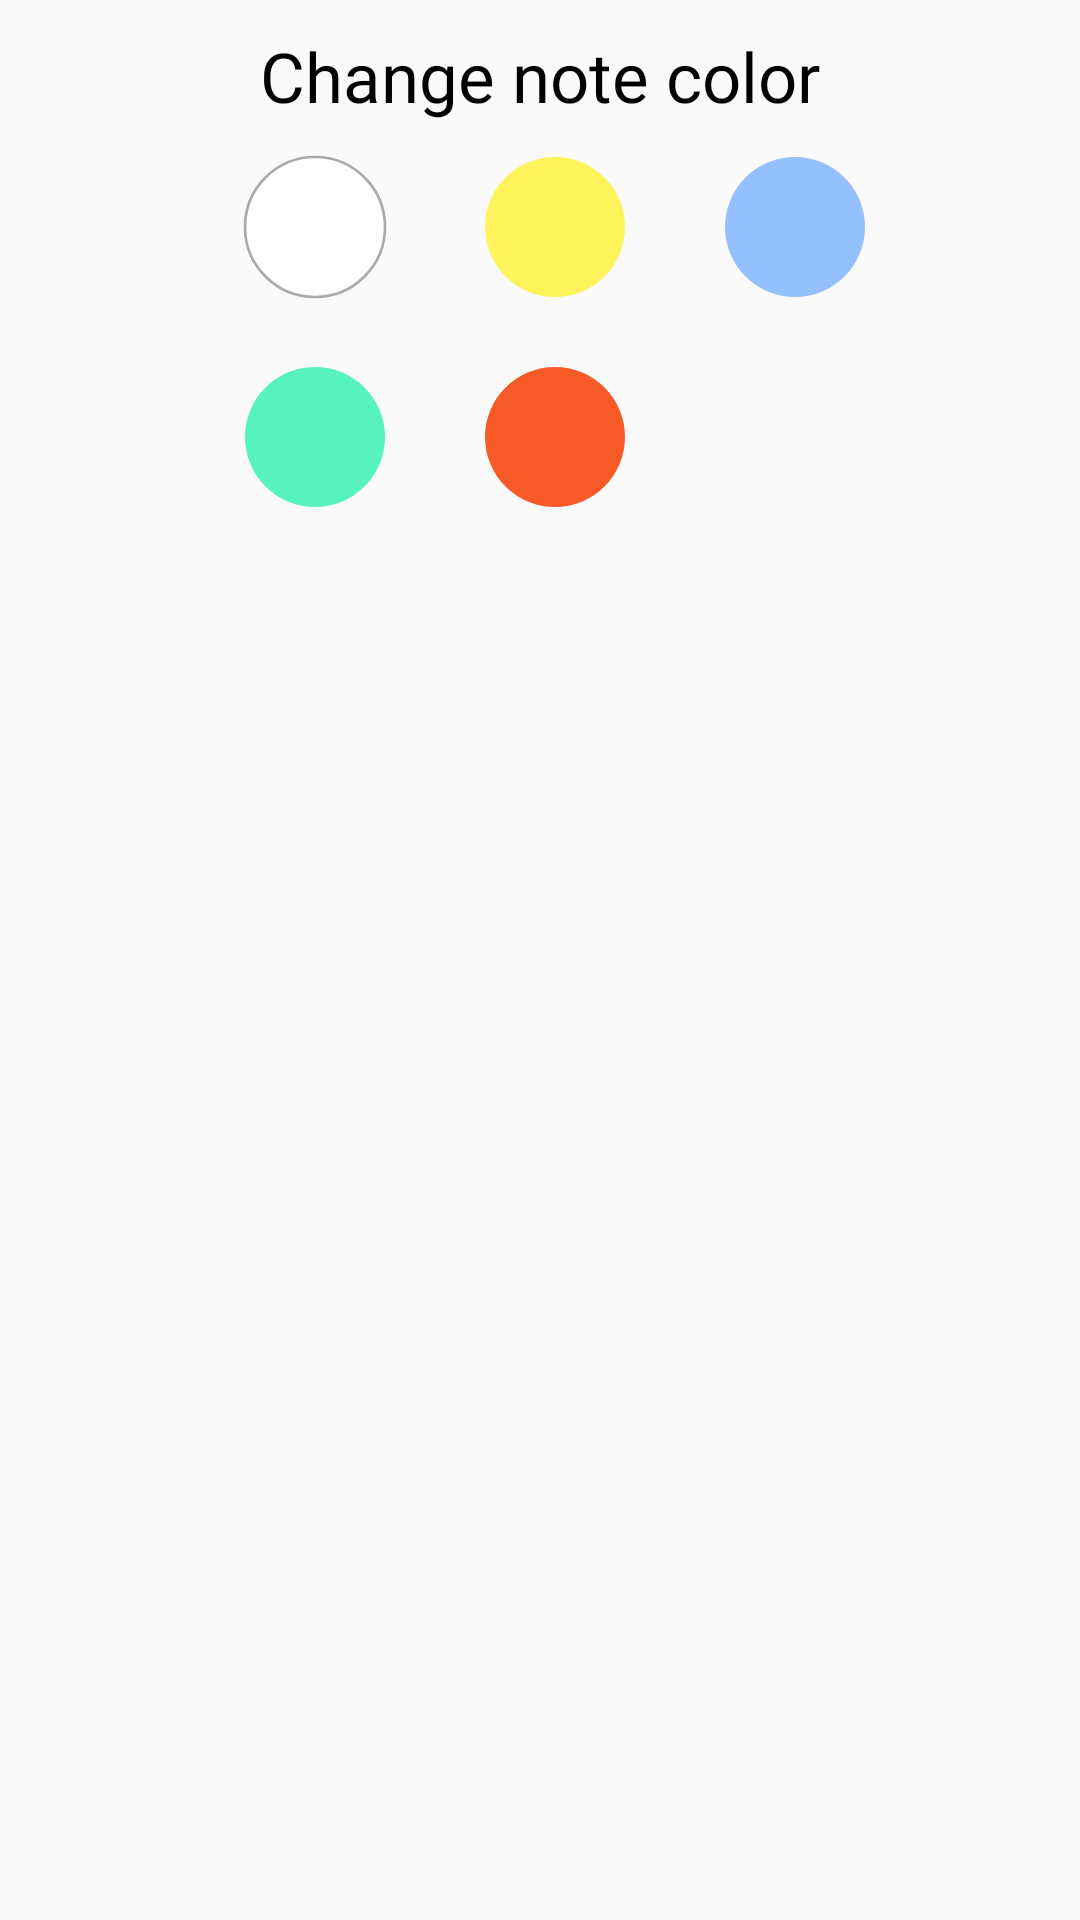

This screen was rendered from an Android layout file. Write that file and the resources it references.
<!-- AndroidManifest.xml: application theme Theme.ToDoList -->
<!-- res/layout/custom_layout_chooser_color_notes.xml -->
<?xml version="1.0" encoding="utf-8"?>
<LinearLayout xmlns:android="http://schemas.android.com/apk/res/android"
    xmlns:app="http://schemas.android.com/apk/res-auto"
    android:orientation="vertical"
    android:layout_width="match_parent"
    android:layout_height="wrap_content"
    android:elevation="4dp"
    android:padding="10dp"
    android:layout_marginHorizontal="40dp"
    android:background="@drawable/custom_item_content_books_2">
    <TextView
        android:layout_width="match_parent"
        android:layout_height="wrap_content"
        android:text="@string/text_function_3"
        android:gravity="center"
        android:textSize="23dp"
        android:fontFamily="@font/mali"
        android:textColor="@color/black"
       />
    <LinearLayout
        android:layout_width="match_parent"
        android:layout_height="wrap_content"
        android:gravity="center"
        android:orientation="horizontal">

        <ImageView
            android:id="@+id/change_color1"
            style="@style/style_img_dialog_change_color"
            android:src="@drawable/ic_color_1"
        />

        <ImageView
            android:id="@+id/change_color2"
            style="@style/style_img_dialog_change_color"
            android:src="@drawable/ic_color_2"
          />
        <ImageView
            android:id="@+id/change_color3"
            style="@style/style_img_dialog_change_color"
            android:src="@drawable/ic_color_3"
            />
    </LinearLayout>
    <LinearLayout
        android:layout_width="match_parent"
        android:layout_height="wrap_content"
        android:gravity="center"
        android:orientation="horizontal">
        <ImageView
            android:id="@+id/change_color4"
            style="@style/style_img_dialog_change_color"
            android:src="@drawable/ic_color_4"
            />
        <ImageView
            android:id="@+id/change_color5"
            style="@style/style_img_dialog_change_color"
            android:src="@drawable/ic_color_5"
            />
        <ImageView
            android:id="@+id/change_color6"
            style="@style/style_img_dialog_change_color"
            android:src="@drawable/ic_color_6"
            />
    </LinearLayout>


</LinearLayout>
<!-- resources referenced by this layout -->
<resources>
  <color name="black">#FF000000</color>
  <!-- drawable ic_color_1 (drawable) -->
  <vector xmlns:android="http://schemas.android.com/apk/res/android"
      android:width="24dp"
      android:height="24dp"
      android:viewportWidth="24"
      android:viewportHeight="24"
     >
    <path
        android:fillColor="#FFFFFF"
        android:strokeColor="#AAAAAA"
        android:strokeWidth="0.3"
        android:pathData="M12,12m-8,0a8,8 0,1 1,16 0a8,8 0,1 1,-16 0"/>
  </vector>
  <!-- drawable ic_color_2 (drawable-v24) -->
  <vector xmlns:android="http://schemas.android.com/apk/res/android"
      android:width="24dp"
      android:height="24dp"
      android:viewportWidth="24"
      android:viewportHeight="24"
     >
    <path
        android:fillColor="#FFF35C"
        android:pathData="M12,12m-8,0a8,8 0,1 1,16 0a8,8 0,1 1,-16 0"/>
  </vector>
  <!-- drawable ic_color_3 (drawable-v24) -->
  <vector xmlns:android="http://schemas.android.com/apk/res/android"
      android:width="24dp"
      android:height="24dp"
      android:viewportWidth="24"
      android:viewportHeight="24"
     >
    <path
        android:fillColor="#95C0FF"
        android:pathData="M12,12m-8,0a8,8 0,1 1,16 0a8,8 0,1 1,-16 0"/>
  </vector>
  <!-- drawable ic_color_4 (drawable-v24) -->
  <vector xmlns:android="http://schemas.android.com/apk/res/android"
      android:width="24dp"
      android:height="24dp"
      android:viewportWidth="24"
      android:viewportHeight="24"
     >
    <path
        android:fillColor="#57F3BE"
        android:pathData="M12,12m-8,0a8,8 0,1 1,16 0a8,8 0,1 1,-16 0"/>
  </vector>
  <!-- drawable ic_color_5 (drawable) -->
  <vector xmlns:android="http://schemas.android.com/apk/res/android"
      android:width="24dp"
      android:height="24dp"
      android:viewportWidth="24"
      android:viewportHeight="24"
     >
    <path
        android:fillColor="#F85A27"
        android:pathData="M12,12m-8,0a8,8 0,1 1,16 0a8,8 0,1 1,-16 0"/>
  </vector>
  <string name="text_function_3">Change note color</string>
  <style name="style_img_dialog_change_color">
          <item name="android:layout_width">70dp</item>
          <item name="android:layout_height">70dp</item>
          <item name="android:layout_marginStart">10dp</item>
          <item name="android:scaleType">centerCrop</item>
      </style>
  <color name="purple_500">#FF6200EE</color>
  <color name="purple_700">#FF3700B3</color>
  <color name="white">#FFFFFFFF</color>
  <color name="teal_200">#FF03DAC5</color>
  <color name="teal_700">#FF018786</color>
  <style name="floating_button_style" parent="Widget.Design.FloatingActionButton">
          <item name="shapeAppearanceOverlay">@style/FabShapeStyle</item>
  
      </style>
  <style name="FabShapeStyle" parent="ShapeAppearance.Material3.SmallComponent">
          <item name="cornerSize">25%</item>
      </style>
</resources>
